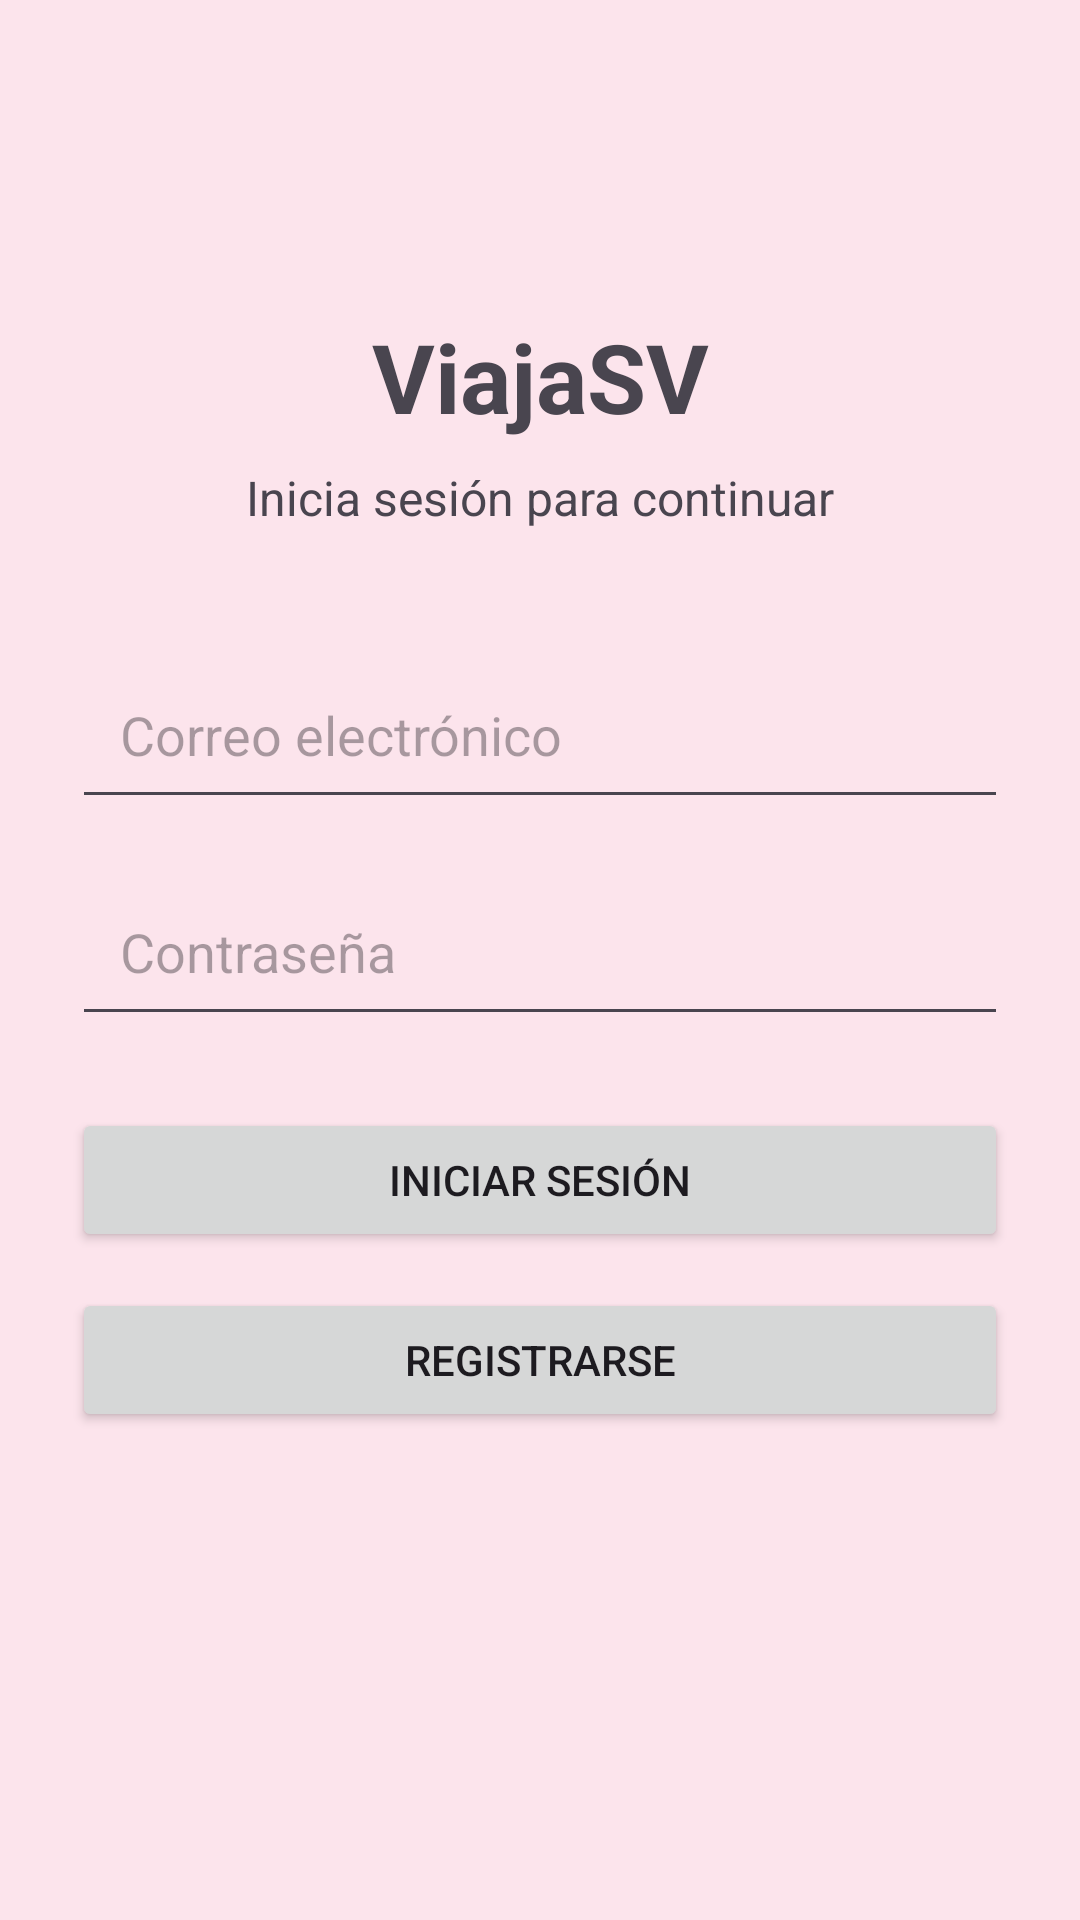

The Android layout XML behind this screen, and the referenced resources:
<!-- AndroidManifest.xml: application theme Theme.ViajaSV -->
<!-- res/layout/activity_main.xml -->
<?xml version="1.0" encoding="utf-8"?>
<androidx.constraintlayout.widget.ConstraintLayout
    xmlns:android="http://schemas.android.com/apk/res/android"
    xmlns:app="http://schemas.android.com/apk/res-auto"
    xmlns:tools="http://schemas.android.com/tools"
    android:id="@+id/main"
    android:layout_width="match_parent"
    android:layout_height="match_parent"
    android:padding="24dp"
    tools:context=".MainActivity">

    <TextView
        android:id="@+id/tvTitulo"
        android:layout_width="wrap_content"
        android:layout_height="wrap_content"
        android:text="@string/titulo_login"
        android:textSize="32sp"
        android:textStyle="bold"
        app:layout_constraintEnd_toEndOf="parent"
        app:layout_constraintStart_toStartOf="parent"
        app:layout_constraintTop_toTopOf="parent"
        android:layout_marginTop="80dp" />

    <TextView
        android:id="@+id/tvSubtitulo"
        android:layout_width="wrap_content"
        android:layout_height="wrap_content"
        android:text="@string/subtitulo_login"
        android:textSize="16sp"
        app:layout_constraintEnd_toEndOf="parent"
        app:layout_constraintStart_toStartOf="parent"
        app:layout_constraintTop_toBottomOf="@id/tvTitulo"
        android:layout_marginTop="8dp" />

    <EditText
        android:id="@+id/etCorreo"
        android:layout_width="0dp"
        android:layout_height="wrap_content"
        android:hint="@string/correo_electronico"
        android:inputType="textEmailAddress"
        android:padding="16dp"
        app:layout_constraintEnd_toEndOf="parent"
        app:layout_constraintStart_toStartOf="parent"
        app:layout_constraintTop_toBottomOf="@id/tvSubtitulo"
        android:layout_marginTop="40dp" />

    <EditText
        android:id="@+id/etContrasena"
        android:layout_width="0dp"
        android:layout_height="wrap_content"
        android:hint="@string/contrasena"
        android:inputType="textPassword"
        android:padding="16dp"
        app:layout_constraintEnd_toEndOf="parent"
        app:layout_constraintStart_toStartOf="parent"
        app:layout_constraintTop_toBottomOf="@id/etCorreo"
        android:layout_marginTop="16dp" />

    <Button
        android:id="@+id/btnIniciarSesion"
        android:layout_width="0dp"
        android:layout_height="wrap_content"
        android:text="@string/iniciar_sesion"
        app:layout_constraintEnd_toEndOf="parent"
        app:layout_constraintStart_toStartOf="parent"
        app:layout_constraintTop_toBottomOf="@id/etContrasena"
        android:layout_marginTop="24dp" />

    <Button
        android:id="@+id/btnRegistrarse"
        android:layout_width="0dp"
        android:layout_height="wrap_content"
        android:text="@string/registrarse"
        app:layout_constraintEnd_toEndOf="parent"
        app:layout_constraintStart_toStartOf="parent"
        app:layout_constraintTop_toBottomOf="@id/btnIniciarSesion"
        android:layout_marginTop="12dp" />

</androidx.constraintlayout.widget.ConstraintLayout>
<!-- resources referenced by this layout -->
<resources>
  <string name="contrasena">Contraseña</string>
  <string name="correo_electronico">Correo electrónico</string>
  <string name="iniciar_sesion">Iniciar sesión</string>
  <string name="registrarse">Registrarse</string>
  <string name="subtitulo_login">Inicia sesión para continuar</string>
  <string name="titulo_login">ViajaSV</string>
  <style name="Theme.ViajaSV" parent="Base.Theme.ViajaSV" />
  <style name="Base.Theme.ViajaSV" parent="Theme.Material3.DayNight.NoActionBar">
  
          
          <item name="colorPrimary">@color/rosa_principal</item>
          <item name="colorOnPrimary">@color/white</item>
  
          
          <item name="colorSecondary">@color/azul_viaje</item>
          <item name="colorOnSecondary">@color/white</item>
  
          
          <item name="android:windowBackground">@color/rosa_claro</item>
  
      </style>
  <color name="rosa_principal">#E91E63</color>
  <color name="white">#FFFFFFFF</color>
  <color name="azul_viaje">#1976D2</color>
  <color name="rosa_claro">#FCE4EC</color>
</resources>
